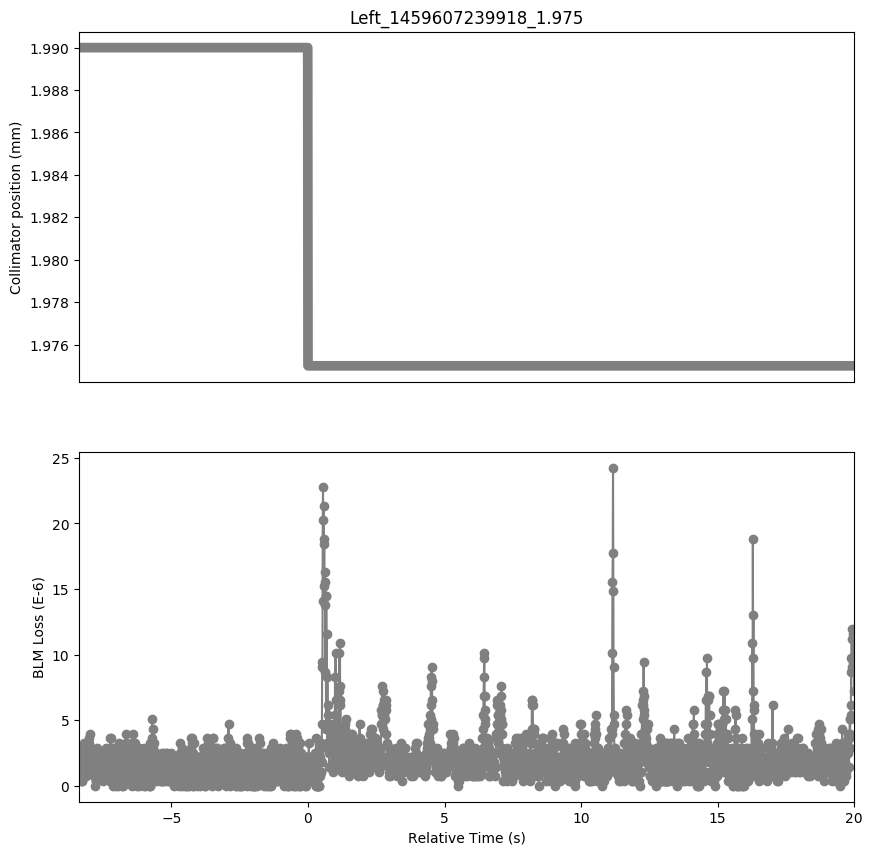

Data behind this chart, as committed beside it:
Timestamp, position, BLMTI.06R7.B1E10_TCLA.A6R7.B1
1459607231540, 1.99, 1.4480000000000002e-06
1459607231550, 1.99, 1.81e-06
1459607231560, 1.99, 7.240000000000001e-07
1459607231570, 1.99, 2.5340000000000002e-06
1459607231580, 1.99, 7.240000000000001e-07
1459607231590, 1.99, 2.1719999999999997e-06
1459607231600, 1.99, 7.240000000000001e-07
1459607231610, 1.99, 2.5340000000000002e-06
1459607231620, 1.99, 3.6200000000000004e-07
1459607231630, 1.99, 2.5340000000000002e-06
1459607231640, 1.99, 3.6200000000000004e-07
1459607231650, 1.99, 1.81e-06
1459607231660, 1.99, 3.6200000000000004e-07
1459607231670, 1.99, 2.1719999999999997e-06
1459607231680, 1.99, 1.0859999999999999e-06
1459607231690, 1.99, 2.8960000000000003e-06
1459607231700, 1.99, 1.4480000000000002e-06
1459607231710, 1.99, 2.8960000000000003e-06
1459607231720, 1.99, 1.4480000000000002e-06
1459607231730, 1.99, 3.258e-06
1459607231740, 1.99, 1.81e-06
1459607231750, 1.99, 2.8960000000000003e-06
1459607231760, 1.99, 1.81e-06
1459607231770, 1.99, 2.8960000000000003e-06
1459607231780, 1.99, 1.4480000000000002e-06
1459607231790, 1.99, 2.8960000000000003e-06
1459607231800, 1.99, 7.240000000000001e-07
1459607231810, 1.99, 2.5340000000000002e-06
1459607231820, 1.99, 1.0859999999999999e-06
1459607231830, 1.99, 2.1719999999999997e-06
1459607231840, 1.99, 1.4480000000000002e-06
1459607231850, 1.99, 2.8960000000000003e-06
1459607231860, 1.99, 1.81e-06
1459607231870, 1.99, 2.8960000000000003e-06
1459607231880, 1.99, 2.1719999999999997e-06
1459607231890, 1.99, 3.62e-06
1459607231900, 1.99, 2.5340000000000002e-06
1459607231910, 1.99, 3.258e-06
1459607231920, 1.99, 1.81e-06
1459607231930, 1.99, 3.982e-06
1459607231940, 1.99, 1.0859999999999999e-06
1459607231950, 1.99, 2.8960000000000003e-06
1459607231960, 1.99, 1.81e-06
1459607231970, 1.99, 2.8960000000000003e-06
1459607231980, 1.99, 2.1719999999999997e-06
1459607231990, 1.99, 2.1719999999999997e-06
1459607232000, 1.99, 1.81e-06
1459607232010, 1.99, 2.1719999999999997e-06
1459607232020, 1.99, 1.81e-06
1459607232030, 1.99, 2.5340000000000002e-06
1459607232040, 1.99, 1.0859999999999999e-06
1459607232050, 1.99, 2.5340000000000002e-06
1459607232060, 1.99, 1.4480000000000002e-06
1459607232070, 1.99, 2.1719999999999997e-06
1459607232080, 1.99, 7.240000000000001e-07
1459607232090, 1.99, 1.81e-06
1459607232100, 1.99, 7.240000000000001e-07
1459607232110, 1.99, 1.81e-06
1459607232120, 1.99, 0.0
1459607232130, 1.99, 1.81e-06
... 2,779 more rows
